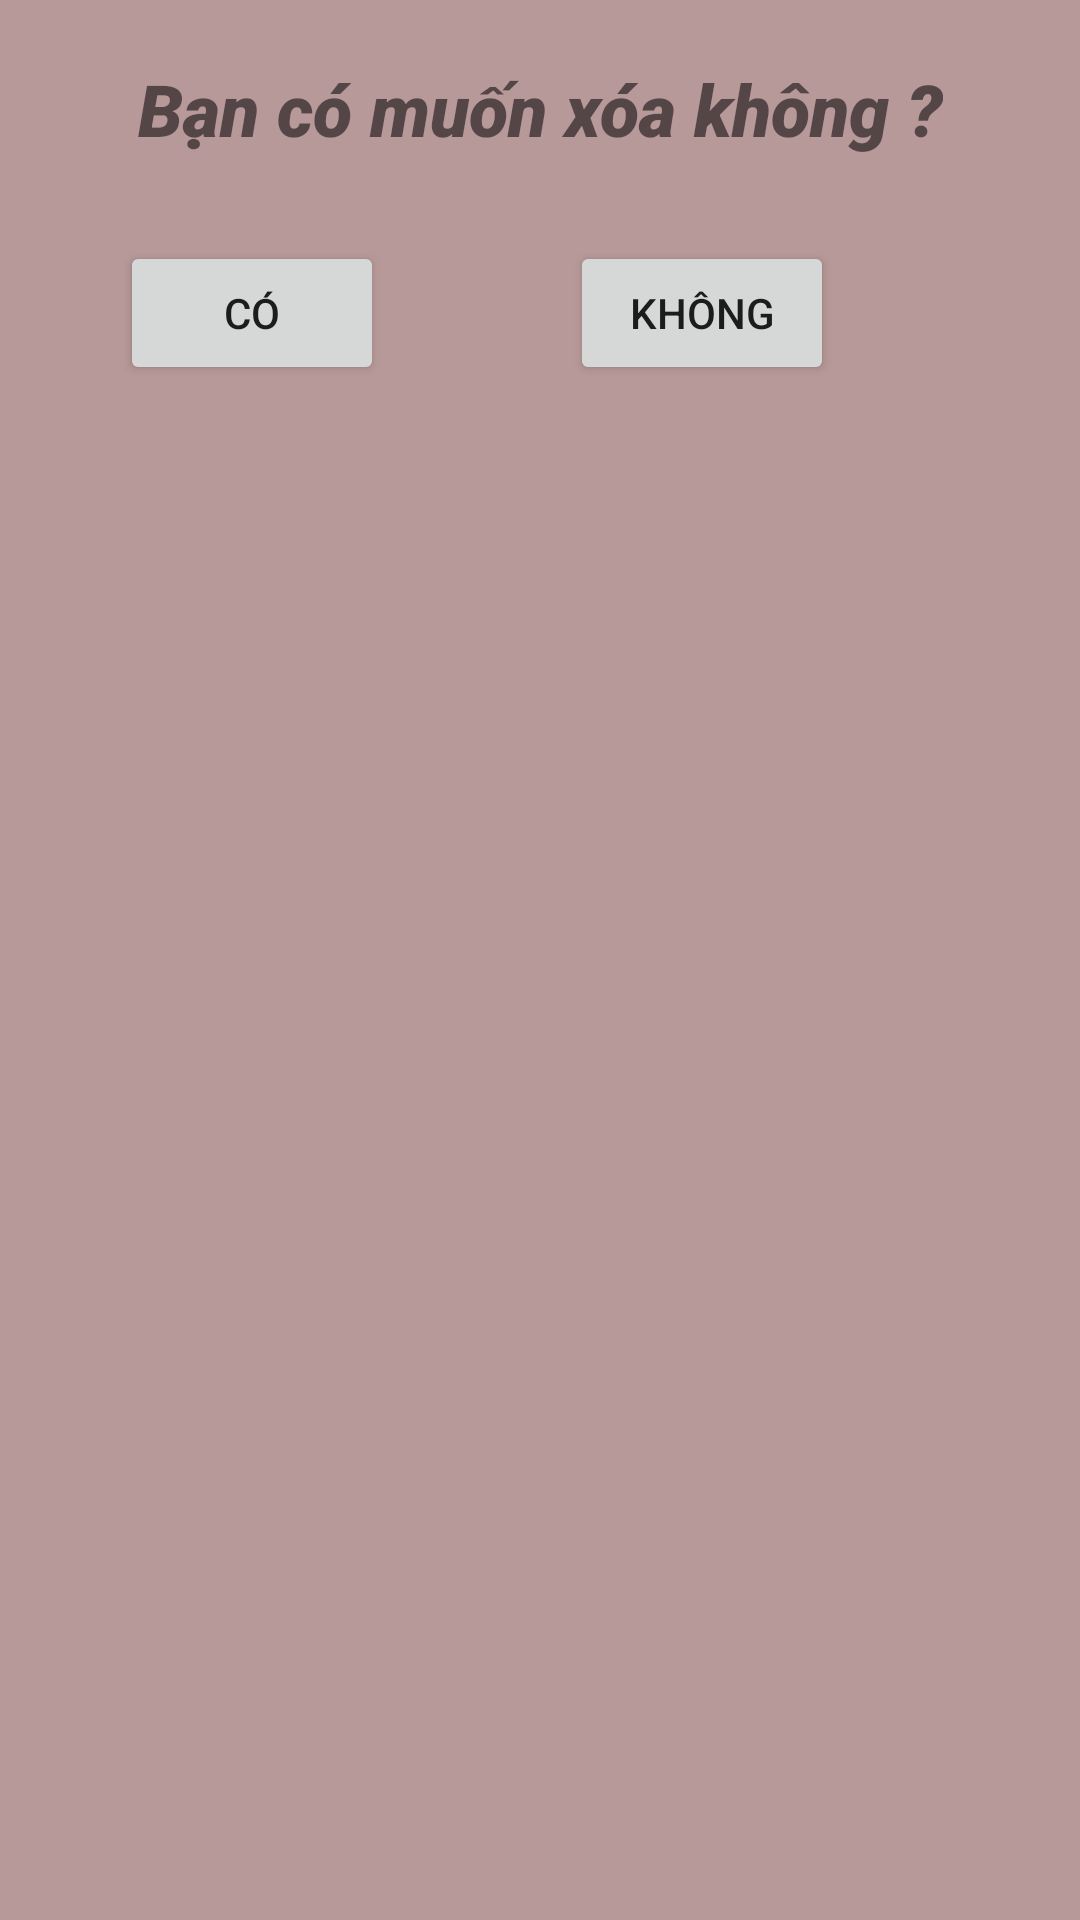

Produce the Android XML layout that renders to this screen, including the resource entries it uses.
<!-- AndroidManifest.xml: application theme Theme.AppCompat.Light.NoActionBar -->
<!-- res/layout/dialog.xml -->
<?xml version="1.0" encoding="utf-8"?>
<androidx.constraintlayout.widget.ConstraintLayout xmlns:android="http://schemas.android.com/apk/res/android"
    xmlns:app="http://schemas.android.com/apk/res-auto"
    xmlns:tools="http://schemas.android.com/tools"
    android:layout_width="wrap_content"
    android:layout_height="wrap_content"
    android:background="#B89999">

    <TextView
        android:id="@+id/tv"
        android:layout_width="wrap_content"
        android:layout_height="wrap_content"
        android:layout_marginStart="8dp"
        android:layout_marginTop="20dp"
        android:layout_marginEnd="8dp"
        android:fontFamily="sans-serif-black"
        android:text="Bạn có muốn xóa không ?"
        android:textSize="24sp"
        android:textStyle="italic"
        app:layout_constraintEnd_toEndOf="parent"
        app:layout_constraintStart_toStartOf="parent"
        app:layout_constraintTop_toTopOf="parent" />

    <Button
        android:id="@+id/btnco"
        android:layout_width="wrap_content"
        android:layout_height="wrap_content"
        android:layout_marginStart="40dp"
        android:layout_marginTop="28dp"
        android:text="có"
        app:layout_constraintStart_toStartOf="parent"
        app:layout_constraintTop_toBottomOf="@+id/tv" />

    <Button
        android:id="@+id/btnkhong"
        android:layout_width="wrap_content"
        android:layout_height="wrap_content"
        android:layout_marginStart="10dp"
        android:layout_marginTop="28dp"
        android:layout_marginEnd="30dp"
        android:text="không"
        app:layout_constraintEnd_toEndOf="parent"
        app:layout_constraintStart_toEndOf="@+id/btnco"
        app:layout_constraintTop_toBottomOf="@+id/tv" />
</androidx.constraintlayout.widget.ConstraintLayout>
<!-- resources referenced by this layout -->
<resources>

</resources>
